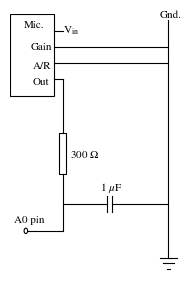

The matplotlib source for this figure:
# -*- coding: utf-8 -*-
"""
Created on Thu Apr 28 15:46:12 2022

[redacted]
"""

import matplotlib

matplotlib.rcParams['mathtext.fontset'] = 'stix'
matplotlib.rcParams['font.family'] = 'STIXGeneral'
matplotlib.rcParams['font.size'] = 8

import matplotlib.pyplot as plt
import matplotlib.patches as patches

fig = plt.figure(figsize=(2.0, 3.0))
ax = plt.axes()
ax.set_axis_off()
ax.set_xlim(0, 1)
ax.set_ylim(0, 1)

circuit = []

def c_step(x, y, w, h):
    return patches.Rectangle((x, y), w, h,
                             linewidth=0.8, edgecolor='black',
                             facecolor='none')

ax.plot([0.9, 0.9], [0.98, 0.1], 'black', linewidth=0.8)
ax.text(0.85, 0.99, "Gnd.")

ax.plot([0.85, 0.95], [0.1, 0.1], 'black', linewidth=0.8)
ax.plot([0.87, 0.93], [0.08, 0.08], 'black', linewidth=0.8)
ax.plot([0.89, 0.91], [0.06, 0.06], 'black', linewidth=0.8)

circuit.append(c_step(0, 0.7, 0.25, 0.3))
ax.text(0.08, 0.95, "Mic.")

ax.plot([0.25, 0.3], [0.94, 0.94], 'black', linewidth=0.8)
ax.text(0.3, 0.93, "V$_\mathrm{{in}}$")

ax.plot([0.25, 0.9], [0.88, 0.88], 'black', linewidth=0.8)
ax.text(0.12, 0.87, "Gain")

ax.plot([0.25, 0.9], [0.82, 0.82], 'black', linewidth=0.8)
ax.text(0.13, 0.8, "A/R")

ax.plot([0.25, 0.3], [0.76, 0.76], 'black', linewidth=0.8)
ax.text(0.13, 0.74, "Out")

ax.plot([0.3, 0.3], [0.76, 0.56], 'black', linewidth=0.8)
circuit.append(c_step(0.28, 0.41, 0.04, 0.15))
ax.text(0.34, 0.47, "300 $\Omega$")

ax.plot([0.3, 0.3], [0.41, 0.2], 'black', linewidth=0.8)

ax.plot([0.3, 0.55], [0.3, 0.3], 'black', linewidth=0.8)
ax.plot([0.55, 0.55], [0.33, 0.27], 'black', linewidth=0.8)
ax.plot([0.58, 0.58], [0.33, 0.27], 'black', linewidth=0.8)
ax.plot([0.58, 0.9], [0.3, 0.3], 'black', linewidth=0.8)

ax.text(0.51, 0.35, "1 $\mu$F")

ax.plot([0.1, 0.3], [0.2, 0.2], 'black', linewidth=0.8)
circuit.append(patches.Circle([0.09, 0.2], 0.01,
                              linewidth=0.8, edgecolor='black',
                              facecolor='none'))

ax.text(0.02, 0.23, "A0 pin")

circuit_patch = [ax.add_patch(c) for c in circuit]
fig.tight_layout()

fig.savefig("circuit_diagram.eps")